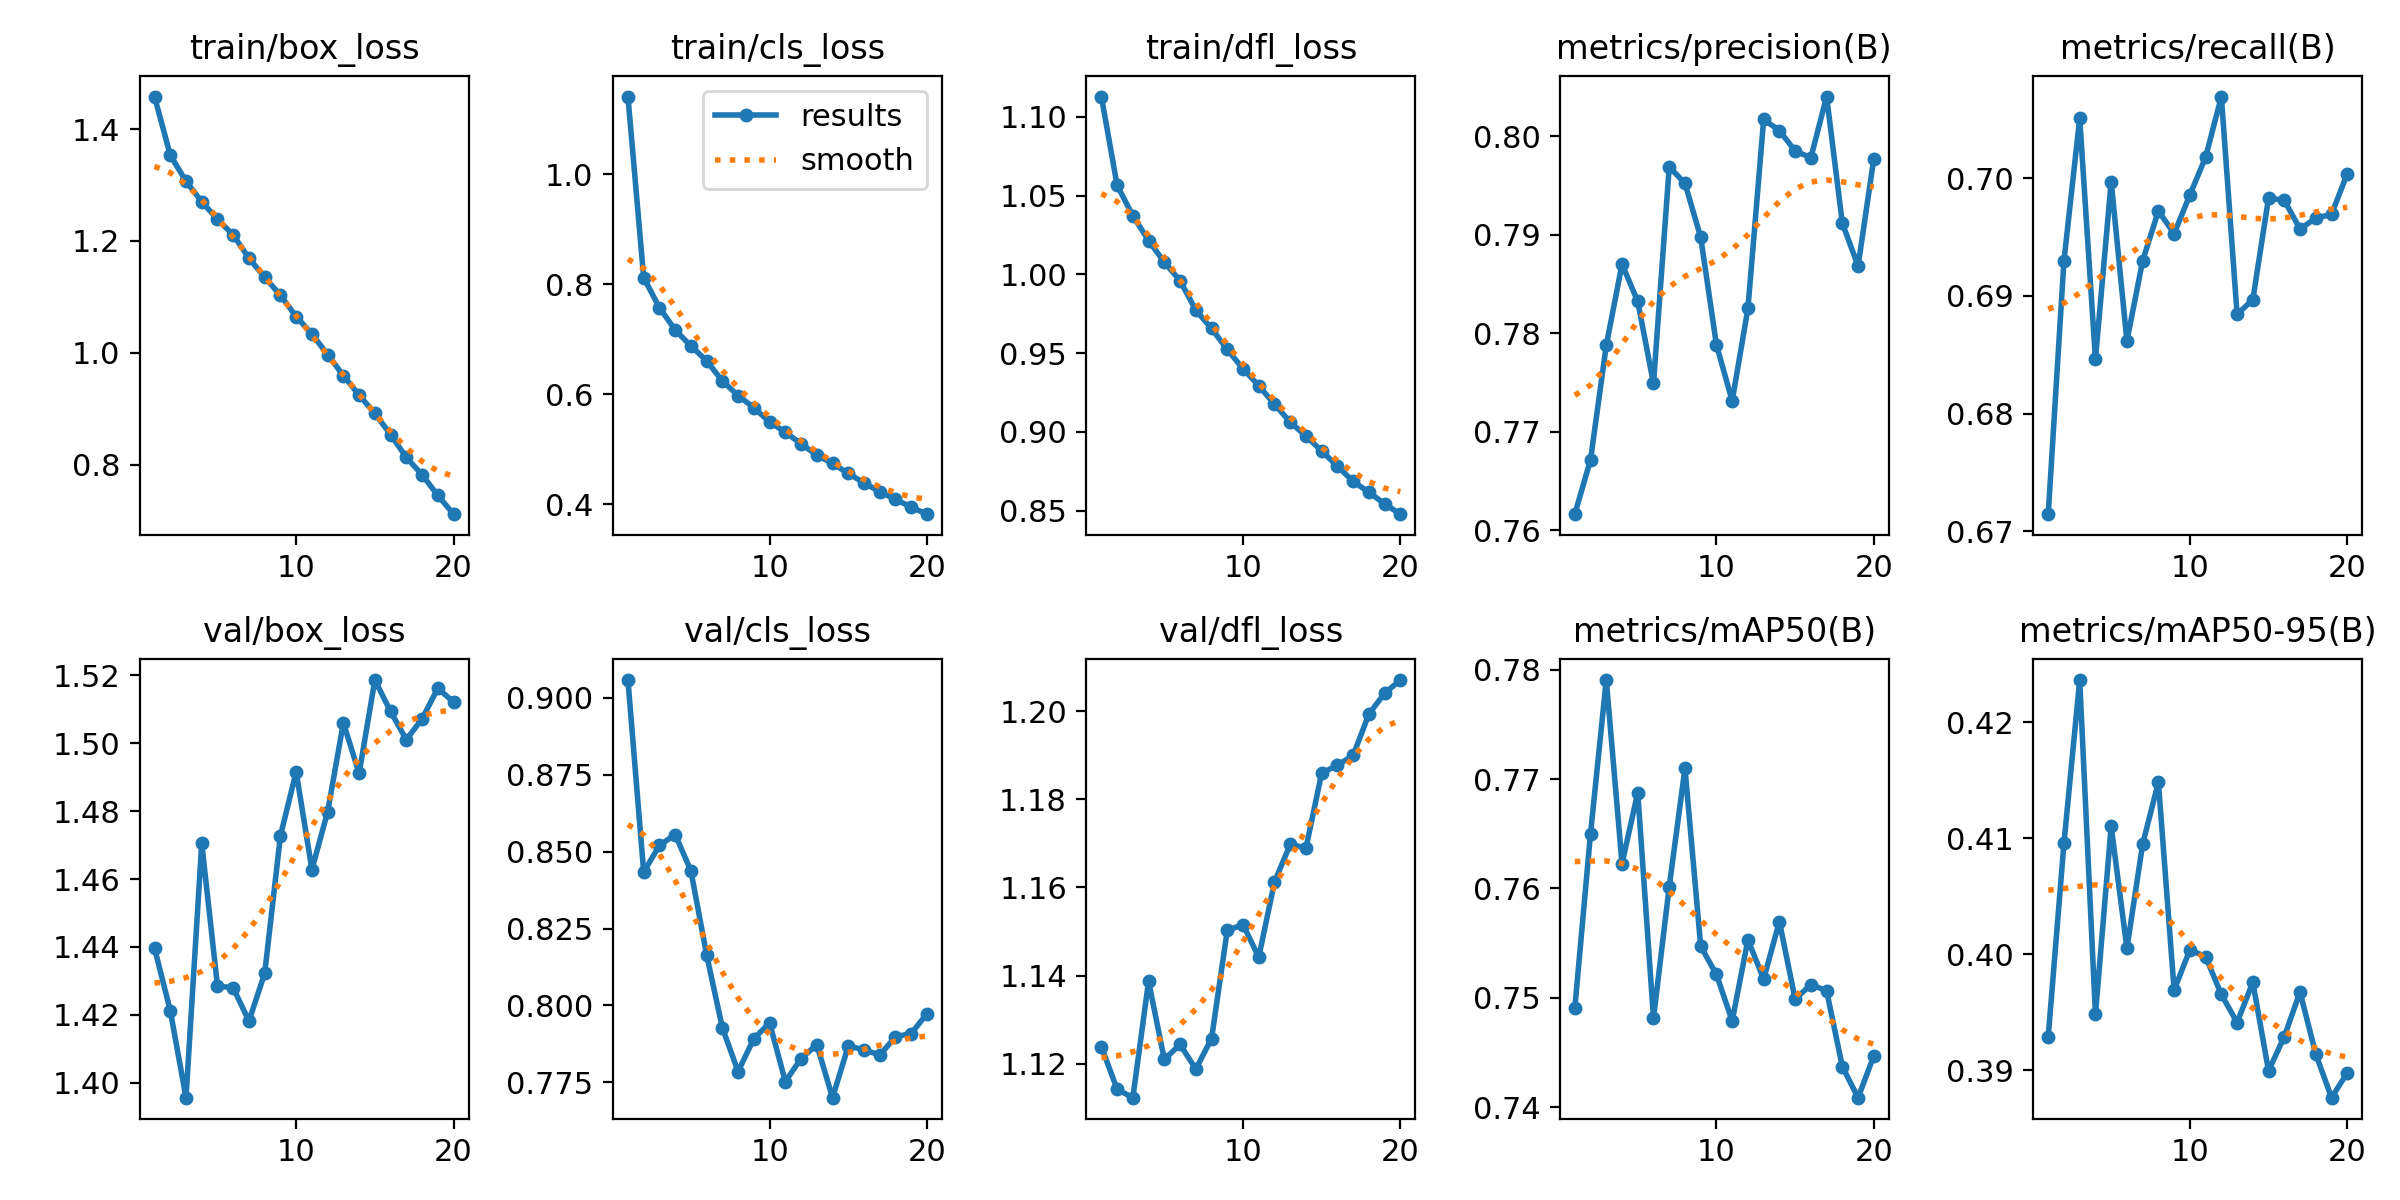

The table this chart was drawn from, first rows:
epoch, time, train/box_loss, train/cls_loss, train/dfl_loss, metrics/precision(B), metrics/recall(B), metrics/mAP50(B), metrics/mAP50-95(B), val/box_loss, val/cls_loss, val/dfl_loss, lr/pg0, lr/pg1, lr/pg2, lr/pg3, lr/pg4, lr/pg5
1, 179, 1.458, 1.141, 1.113, 0.7616, 0.6714, 0.749, 0.3929, 1.44, 0.9057, 1.124, 2.85413e-05, 0.0002854, 2.85413e-05, 0.0002854, 2.85413e-05, 0.0002854
2, 351.2, 1.353, 0.8118, 1.057, 0.7672, 0.693, 0.765, 0.4096, 1.421, 0.8433, 1.114, 5.42938e-05, 0.0005429, 5.42938e-05, 0.0005429, 5.42938e-05, 0.0005429
3, 521.2, 1.307, 0.7572, 1.037, 0.7788, 0.7051, 0.7791, 0.4237, 1.396, 0.852, 1.112, 7.72169e-05, 0.0007722, 7.72169e-05, 0.0007722, 7.72169e-05, 0.0007722
4, 691.3, 1.27, 0.7167, 1.021, 0.787, 0.6846, 0.7623, 0.3948, 1.47, 0.8555, 1.139, 9.73105e-05, 0.0009731, 9.73105e-05, 0.0009731, 9.73105e-05, 0.0009731
5, 860.1, 1.239, 0.6876, 1.008, 0.7832, 0.6997, 0.7688, 0.411, 1.429, 0.8438, 1.121, 0.0001146, 0.001146, 0.0001146, 0.001146, 0.0001146, 0.001146
6, 1030, 1.211, 0.6605, 0.996, 0.7749, 0.6862, 0.7481, 0.4005, 1.428, 0.8164, 1.124, 0.0001075, 0.001075, 0.0001075, 0.001075, 0.0001075, 0.001075
7, 1198, 1.169, 0.624, 0.9773, 0.7969, 0.693, 0.7602, 0.4095, 1.418, 0.7927, 1.119, 0.0001005, 0.001005, 0.0001005, 0.001005, 0.0001005, 0.001005
8, 1367, 1.135, 0.5975, 0.9656, 0.7952, 0.6972, 0.771, 0.4148, 1.432, 0.7785, 1.126, 9.33851e-05, 0.0009339, 9.33851e-05, 0.0009339, 9.33851e-05, 0.0009339
9, 1535, 1.103, 0.5753, 0.9523, 0.7897, 0.6953, 0.7547, 0.3969, 1.473, 0.7893, 1.15, 8.63116e-05, 0.0008631, 8.63116e-05, 0.0008631, 8.63116e-05, 0.0008631
10, 1703, 1.065, 0.5496, 0.9401, 0.7788, 0.6986, 0.7521, 0.4004, 1.492, 0.7943, 1.152, 7.92381e-05, 0.0007924, 7.92381e-05, 0.0007924, 7.92381e-05, 0.0007924
11, 1871, 1.034, 0.5309, 0.9294, 0.7731, 0.7018, 0.7479, 0.3998, 1.463, 0.7753, 1.144, 7.21645e-05, 0.0007216, 7.21645e-05, 0.0007216, 7.21645e-05, 0.0007216
12, 2038, 0.9966, 0.5097, 0.9176, 0.7825, 0.707, 0.7553, 0.3965, 1.48, 0.7828, 1.161, 6.5091e-05, 0.0006509, 6.5091e-05, 0.0006509, 6.5091e-05, 0.0006509
13, 2205, 0.9592, 0.4894, 0.9062, 0.8017, 0.6884, 0.7517, 0.3941, 1.506, 0.7873, 1.17, 5.80174e-05, 0.0005802, 5.80174e-05, 0.0005802, 5.80174e-05, 0.0005802
14, 2372, 0.924, 0.4741, 0.8974, 0.8006, 0.6897, 0.757, 0.3976, 1.491, 0.7701, 1.169, 5.09439e-05, 0.0005094, 5.09439e-05, 0.0005094, 5.09439e-05, 0.0005094
15, 2539, 0.8914, 0.4558, 0.8879, 0.7985, 0.6983, 0.7499, 0.39, 1.519, 0.7868, 1.186, 4.38703e-05, 0.0004387, 4.38703e-05, 0.0004387, 4.38703e-05, 0.0004387
16, 2705, 0.8536, 0.4389, 0.8783, 0.7978, 0.6981, 0.7512, 0.3929, 1.509, 0.7856, 1.188, 3.67968e-05, 0.000368, 3.67968e-05, 0.000368, 3.67968e-05, 0.000368
17, 2872, 0.8128, 0.4225, 0.8686, 0.8041, 0.6957, 0.7506, 0.3967, 1.501, 0.7839, 1.19, 2.97232e-05, 0.0002972, 2.97232e-05, 0.0002972, 2.97232e-05, 0.0002972
18, 3040, 0.7816, 0.4089, 0.8618, 0.7912, 0.6966, 0.7437, 0.3914, 1.507, 0.7898, 1.199, 2.26497e-05, 0.0002265, 2.26497e-05, 0.0002265, 2.26497e-05, 0.0002265
19, 3209, 0.745, 0.3947, 0.8543, 0.7869, 0.6969, 0.7409, 0.3876, 1.516, 0.7909, 1.204, 1.55761e-05, 0.0001558, 1.55761e-05, 0.0001558, 1.55761e-05, 0.0001558
20, 3378, 0.7113, 0.3819, 0.8478, 0.7977, 0.7004, 0.7447, 0.3898, 1.512, 0.7974, 1.207, 8.50255e-06, 8.50255e-05, 8.50255e-06, 8.50255e-05, 8.50255e-06, 8.50255e-05
